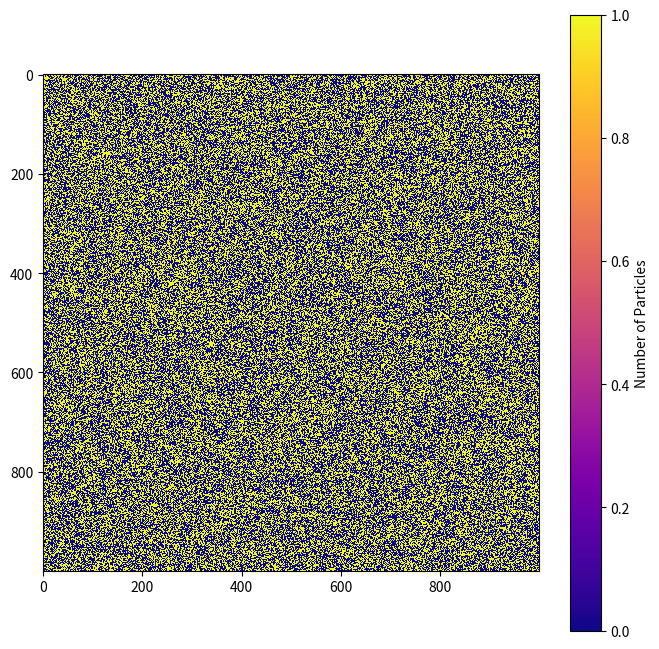
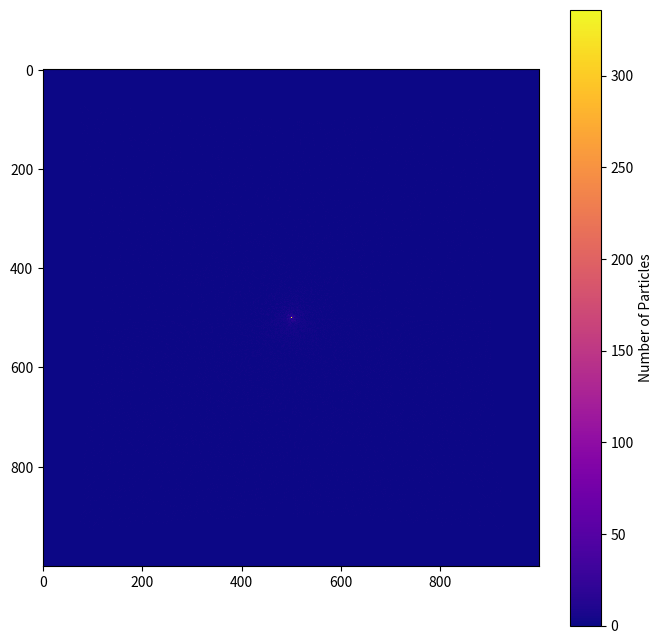

Write the Python code that produced these figures, in order.
import random

import matplotlib.pyplot as plt
import numpy as np


def generate_before(d: int, bead_density: int) -> np.ndarray:
    """Generates a before image.

    Args:
        d: Dimensions (dxd)
        bead_density: A measure for bead density. Has to be between 1 and 10.

    Returns:

    """
    before = np.zeros((d, d))
    for row in range(d):
        for col in range(d):
            if random.randrange(1, 10) > bead_density:
                before[row][col] = 1
    return before


# Define a rotational force (vortex-like)
def force(x: int, y: int, magnitude: float) -> tuple:
    """
    Returns a displacement vector (dx, dy) based on position.
    """

    distance = np.sqrt(x**2 + y**2)
    if distance == 0:
        return 0, 0
    dx = -x * magnitude / distance
    dy = -y * magnitude / distance
    return int(dx), int(dy)


# Apply force and move beads
def generate_after(before, d, magnitude):
    after = np.copy(before)

    for row in range(d):
        for col in range(d):
            if before[row][col] == 1:
                # Relative position to center
                x = col - d // 2
                y = row - d // 2
                dx, dy = force(x, y, magnitude)

                new_row = row + dy
                new_col = col + dx

                # Check bounds
                if 0 <= new_row < d and 0 <= new_col < d:
                    after[new_row][new_col] += 1
                # If out of bounds, particle vanishes (or you can wrap)

                # Clear original position
                after[row][col] = 0
    return after


d = 1000
before = generate_before(d, 5)
after = generate_after(before, d, 100)

# Visualization
plt.figure(figsize=(8, 8))
plt.imshow(before, cmap="plasma", interpolation="nearest")
plt.colorbar(label="Number of Particles")

plt.figure(figsize=(8, 8))
plt.imshow(after, cmap="plasma", interpolation="nearest")
plt.colorbar(label="Number of Particles")
plt.show()
